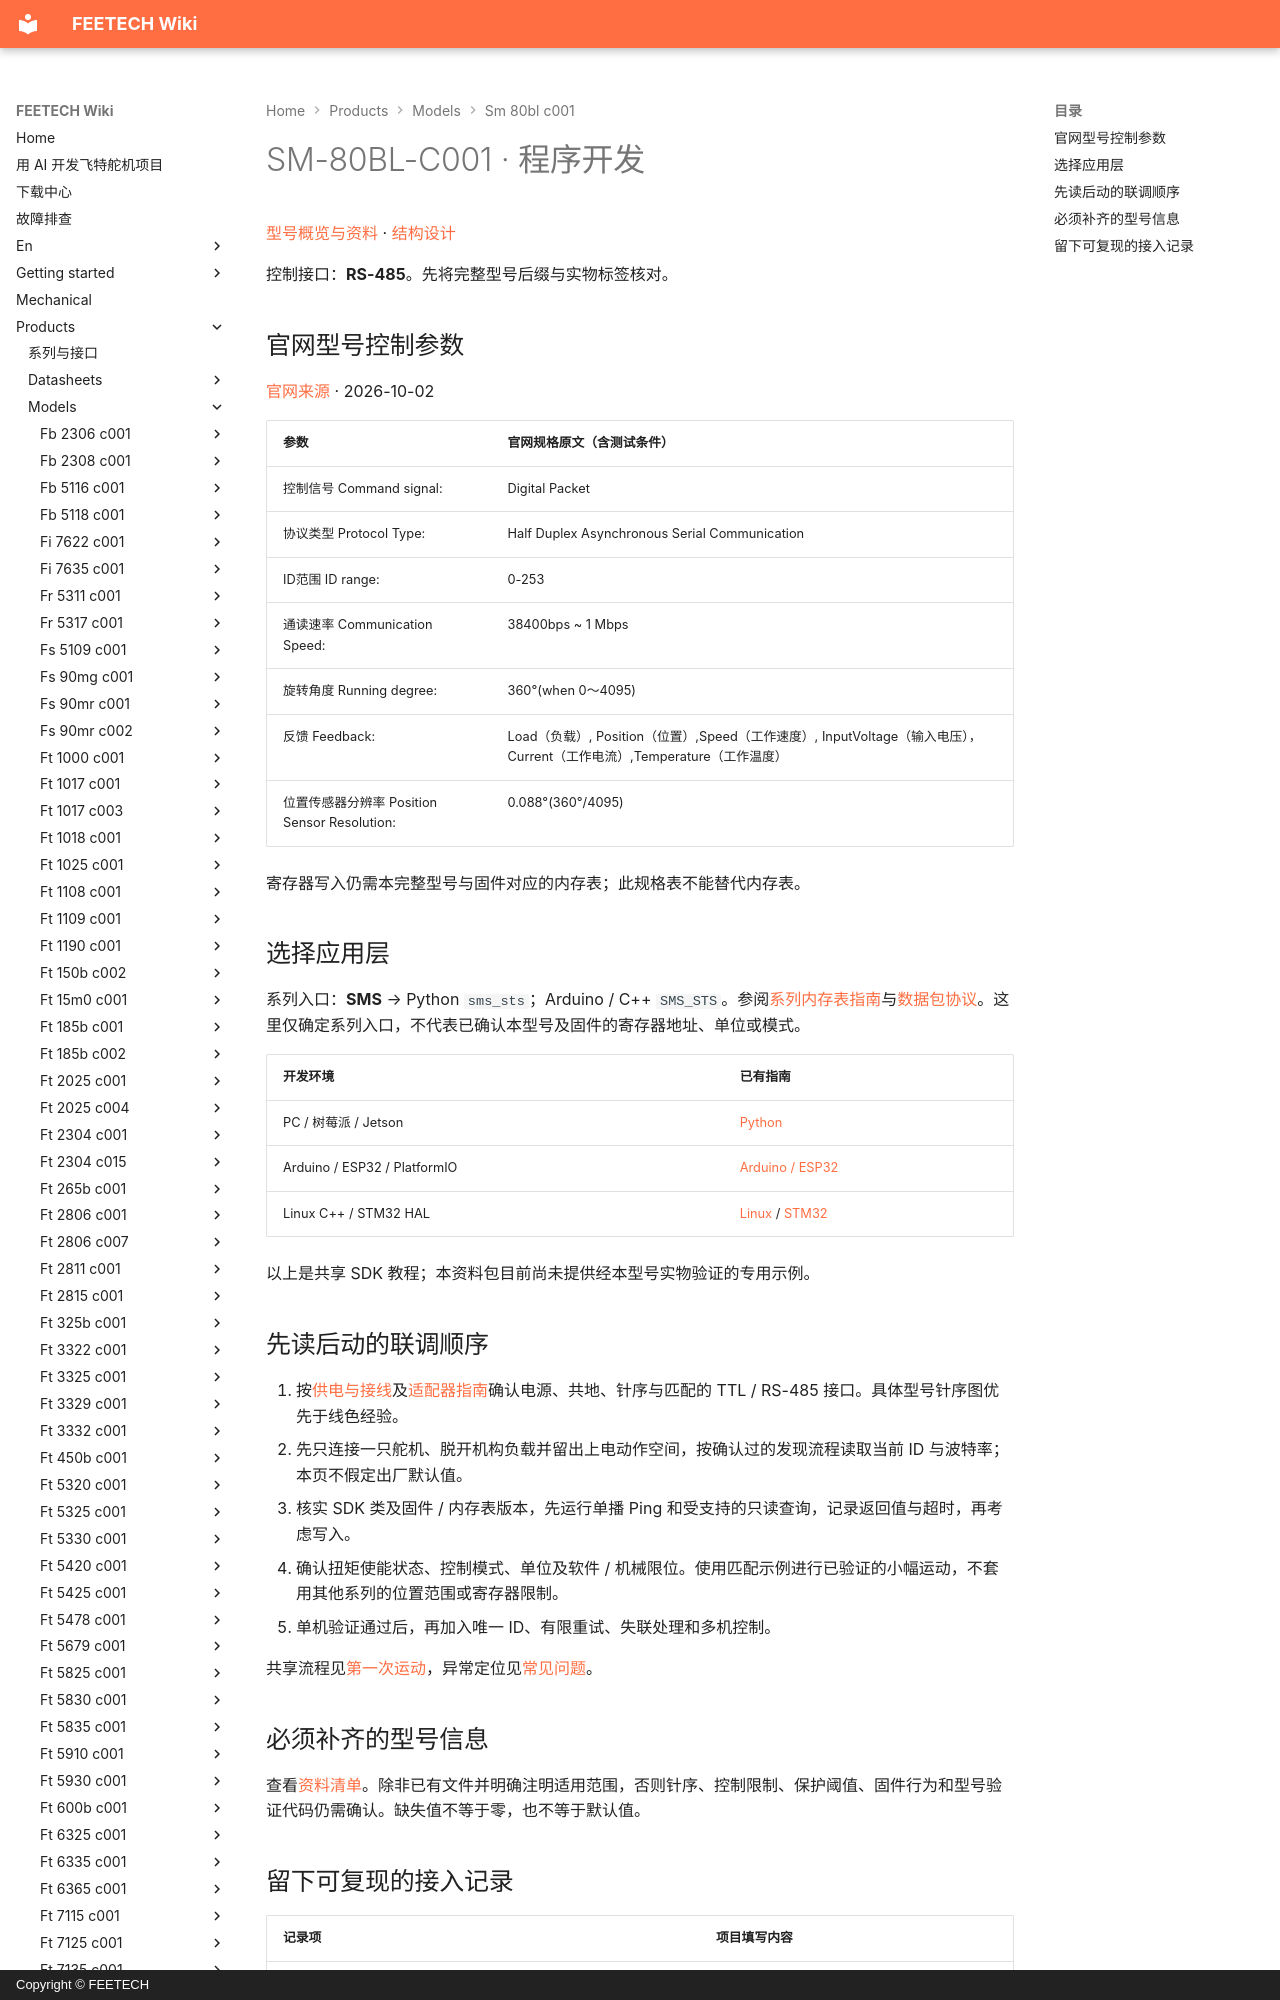

repository: ftservo/ftservo-wiki · page: products/models/sm-80bl-c001/software/index.html · generator: mkdocs · copyright: Copyright © FEETECH

# SM-80BL-C001 · 程序开发

[型号概览与资料](main.md) · [结构设计](mechanical.md)

控制接口：**RS-485**。先将完整型号后缀与实物标签核对。

<!-- official-control:start -->
## 官网型号控制参数

[官网来源](https://www.feetechrc.com/552209) · 2026-10-02

| 参数 | 官网规格原文（含测试条件） |
| --- | --- |
| 控制信号 Command signal: | Digital Packet |
| 协议类型 Protocol Type: | Half Duplex Asynchronous Serial Communication |
| ID范围 ID range: | 0-253 |
| 通读速率 Communication Speed: | 38400bps ~ 1 Mbps |
| 旋转角度 Running degree: | 360°(when 0～4095) |
| 反馈 Feedback: | Load（负载）, Position（位置）,Speed（工作速度）, InputVoltage（输入电压），Current（工作电流）,Temperature（工作温度） |
| 位置传感器分辨率 Position Sensor Resolution: | 0.088°(360°/4095) |

寄存器写入仍需本完整型号与固件对应的内存表；此规格表不能替代内存表。
<!-- official-control:end -->
